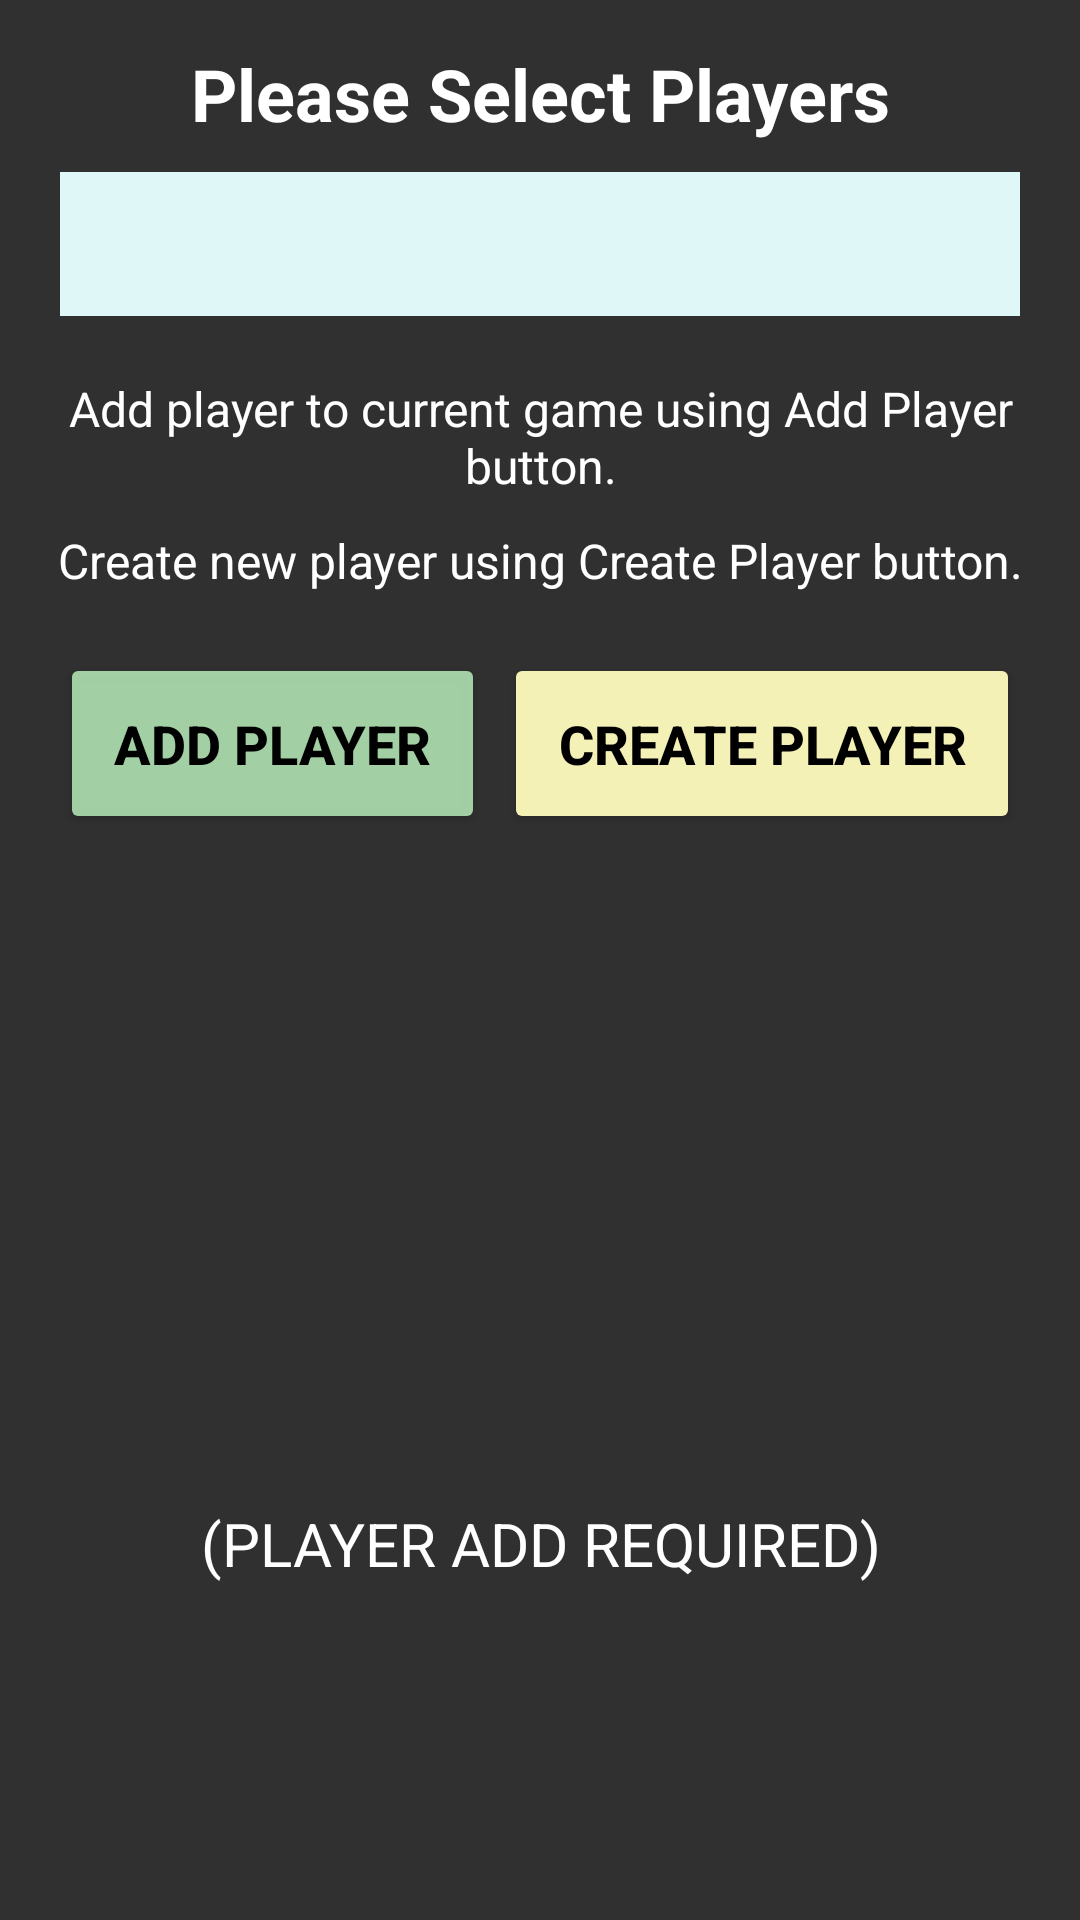

Write the Android layout XML for this screen, with the resource values it uses.
<!-- AndroidManifest.xml: application theme Theme.GolfHandicapApp -->
<!-- res/layout/activity_players.xml -->
<?xml version="1.0" encoding="utf-8"?>
<RelativeLayout
    xmlns:android="http://schemas.android.com/apk/res/android"
    xmlns:app="http://schemas.android.com/apk/res-auto"
    xmlns:tools="http://schemas.android.com/tools"
    android:id="@+id/playerSelect"
    android:layout_width="match_parent"
    android:layout_height="match_parent"
    android:fitsSystemWindows="true"
    tools:context=".MainActivity" >

    <TextView
        android:id="@+id/instruction"
        android:layout_width="wrap_content"
        android:layout_height="wrap_content"
        android:layout_marginTop="15dp"
        android:layout_centerHorizontal="true"
        android:text="@string/instructions1"
        android:textSize="24sp"
        android:textColor="@color/white"
        android:textStyle="bold"
        android:textAlignment="center" />

    <TextView
        android:id="@+id/addPlayer"
        android:layout_width="wrap_content"
        android:layout_height="wrap_content"
        android:layout_centerHorizontal="true"
        android:layout_marginTop="20dp"
        android:layout_below="@id/playerDD"
        android:text="@string/howToAddPlayer"
        android:textSize="16sp"
        android:textColor="@color/white"
        android:textStyle="normal"
        android:textAlignment="center" />

    <TextView
        android:id="@+id/createPlayer"
        android:layout_width="wrap_content"
        android:layout_height="wrap_content"
        android:layout_below="@id/addPlayer"
        android:layout_centerHorizontal="true"
        android:layout_marginTop="10dp"
        android:text="@string/howToCreatePlayer"
        android:textSize="16sp"
        android:textColor="@color/white"
        android:textStyle="normal"
        android:textAlignment="center" />

    <Spinner
        android:id="@+id/playerDD"
        android:layout_width="550dp"
        android:layout_height="48dp"
        android:layout_below="@id/instruction"
        android:layout_marginStart="20dp"
        android:layout_marginEnd="20dp"
        android:layout_marginTop="10dp"
        android:spinnerMode="dialog"
        android:prompt="@string/select_players"
        android:background="@color/faint_blue" />

    <Button
        android:id="@+id/addGolfer"
        android:layout_width="wrap_content"
        android:layout_height="wrap_content"
        android:layout_below="@+id/createPlayer"
        android:layout_marginTop="20dp"
        android:layout_alignParentStart="true"
        android:layout_marginHorizontal="20dp"
        android:paddingVertical="18dp"
        android:paddingHorizontal="18dp"
        android:backgroundTint="@color/light_green"
        android:textSize="18sp"
        android:textStyle="bold"
        android:textColor="@color/black"
        android:text="@string/addGolfer" />

    <Button
        android:id="@+id/createGolfer"
        android:layout_width="wrap_content"
        android:layout_height="wrap_content"
        android:layout_below="@+id/createPlayer"
        android:layout_marginTop="20dp"
        android:layout_alignParentEnd="true"
        android:layout_marginHorizontal="20dp"
        android:paddingVertical="18dp"
        android:paddingHorizontal="18dp"
        android:backgroundTint="@color/light_yellow"
        android:textSize="18sp"
        android:textStyle="bold"
        android:textColor="@color/black"
        android:text="@string/createGolfer" />

    <EditText
        android:id="@+id/firstName"
        android:layout_width="match_parent"
        android:layout_height="wrap_content"
        android:layout_below="@+id/addGolfer"
        android:layout_centerHorizontal="true"
        android:layout_marginHorizontal="20dp"
        android:layout_marginTop="15dp"
        android:padding="7dp"
        android:autofillHints="name"
        android:textSize="20sp"
        android:textColor="@color/white"
        android:textAlignment="center"
        android:inputType="textCapCharacters"
        android:hint="@string/enterFirstName"
        android:textColorHint="@color/white"
        android:textAllCaps="true"
        android:visibility="invisible" />

    <EditText
        android:id="@+id/lastName"
        android:layout_width="match_parent"
        android:layout_height="wrap_content"
        android:layout_below="@+id/firstName"
        android:layout_centerHorizontal="true"
        android:layout_marginHorizontal="20dp"
        android:layout_marginTop="5dp"
        android:padding="7dp"
        android:autofillHints="name"
        android:textSize="20sp"
        android:textColor="@color/white"
        android:textAlignment="center"
        android:inputType="textCapCharacters"
        android:hint="@string/enterLastName"
        android:textColorHint="@color/white"
        android:textAllCaps="true"
        android:visibility="invisible" />

    <EditText
        android:id="@+id/handicap"
        android:layout_width="match_parent"
        android:layout_height="wrap_content"
        android:layout_below="@+id/lastName"
        android:layout_centerHorizontal="true"
        android:layout_marginHorizontal="20dp"
        android:layout_marginTop="5dp"
        android:padding="7dp"
        android:autofillHints="name"
        android:textSize="20sp"
        android:textColor="@color/white"
        android:textAlignment="center"
        android:inputType="textCapCharacters"
        android:hint="@string/enterHandicap"
        android:textColorHint="@color/white"
        android:textAllCaps="true"
        android:visibility="invisible" />

    <Button
        android:id="@+id/saveToList"
        android:layout_width="wrap_content"
        android:layout_height="wrap_content"
        android:layout_below="@+id/handicap"
        android:layout_marginTop="5dp"
        android:layout_centerHorizontal="true"
        android:layout_marginHorizontal="30dp"
        android:paddingVertical="18dp"
        android:paddingHorizontal="25dp"
        android:backgroundTint="@color/black"
        android:textSize="18sp"
        android:textStyle="bold"
        android:textColor="@color/off_white"
        android:text="@string/saveGolfer"
        android:visibility="invisible" />

    <Button
        android:id="@+id/goToCourse"
        android:layout_width="175dp"
        android:layout_height="wrap_content"
        android:layout_alignParentBottom="true"
        android:layout_centerHorizontal="true"
        android:layout_marginVertical="15dp"
        android:paddingVertical="20dp"
        android:backgroundTint="@color/green"
        android:textSize="20sp"
        android:textStyle="bold"
        android:textColor="@color/white"
        android:text="@string/getCourse"
        android:visibility="invisible" />

    <TextView
        android:id="@+id/playerList"
        android:layout_width="match_parent"
        android:layout_height="wrap_content"
        android:layout_below="@+id/handicap"
        android:layout_centerInParent="true"
        android:layout_marginStart="10dp"
        android:layout_marginTop="75dp"
        android:layout_marginEnd="10dp"
        android:text="@string/showPlayers"
        android:textAlignment="center"
        android:textSize="20sp"
        android:textColor="@color/white" />

</RelativeLayout>
<!-- resources referenced by this layout -->
<resources>
  <color name="black">#000000</color>
  <color name="faint_blue">#DFF7F6</color>
  <color name="green">#D206AD0C</color>
  <color name="light_green">#D2BCF3BE</color>
  <color name="light_yellow">#F3F1B6</color>
  <color name="off_white">#FFCCC9C9</color>
  <color name="white">#FFFFFFFF</color>
  <string name="addGolfer">Add Player</string>
  <string name="createGolfer">Create Player</string>
  <string name="enterFirstName">Enter First Name</string>
  <string name="enterHandicap">Enter Current Handicap</string>
  <string name="enterLastName">Enter Last Name</string>
  `
  <string name="getCourse">Get Course</string>
  <string name="howToAddPlayer">
          Add player to current game using Add Player button.</string>
  <string name="howToCreatePlayer">
          Create new player using Create Player button.</string>
  <string name="instructions1">Please Select Players</string>
  <string name="saveGolfer">Save New Player to List</string>
  <string name="select_players">Select a Player</string>
  <string name="showPlayers">(PLAYER ADD REQUIRED)</string>
  <style name="Theme.GolfHandicapApp" parent="Base.Theme.GolfHandicapApp" />
  <style name="Base.Theme.GolfHandicapApp" parent="Theme.AppCompat">
          
      </style>
</resources>
